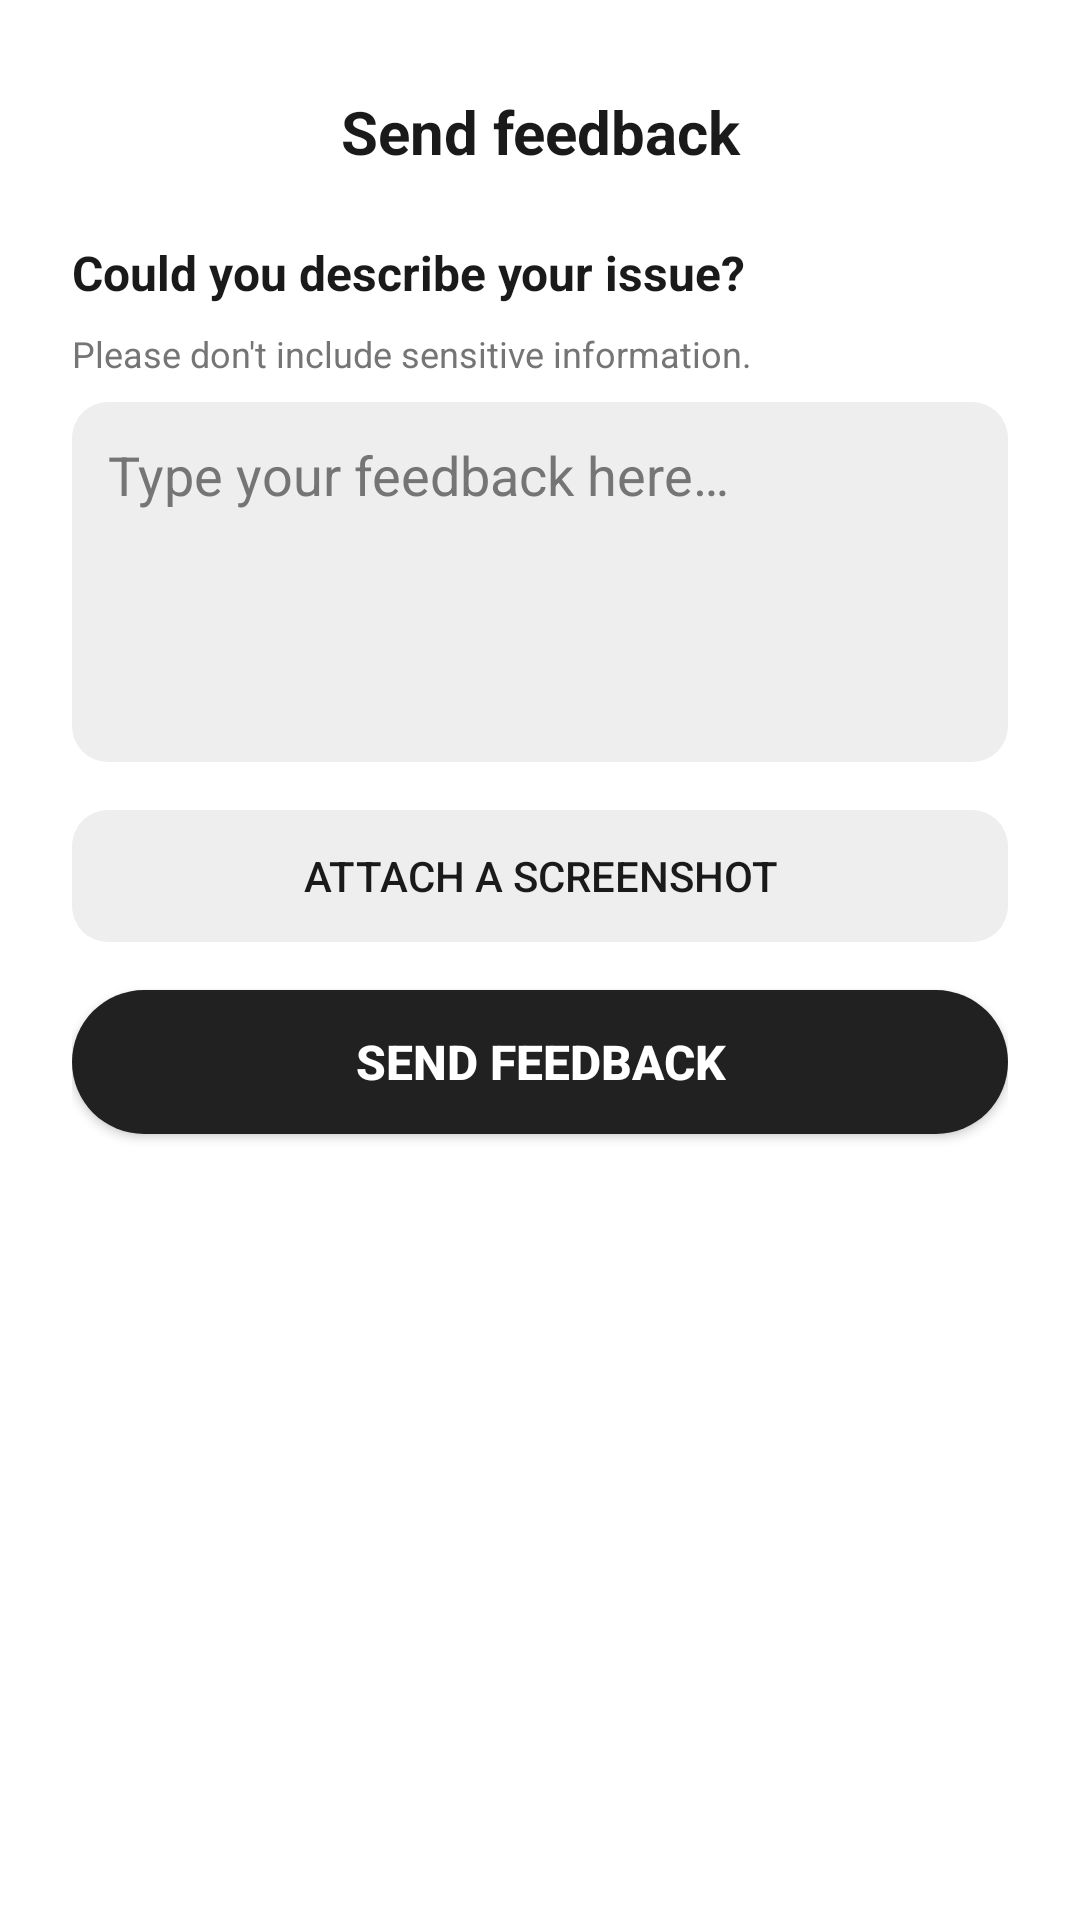

Layout XML and referenced resources for this Android screen:
<!-- AndroidManifest.xml: application theme Theme.SunsetCoralCalculator -->
<!-- res/layout/dialog_feedback_compose.xml -->
<?xml version="1.0" encoding="utf-8"?>
<LinearLayout xmlns:android="http://schemas.android.com/apk/res/android"
    xmlns:app="http://schemas.android.com/apk/res-auto"
    android:layout_width="match_parent"
    android:layout_height="wrap_content"
    android:orientation="vertical"
    android:background="@color/mode_menu_bg"
    android:padding="24dp"
    android:minWidth="280dp">

    <LinearLayout
        android:layout_width="match_parent"
        android:layout_height="wrap_content"
        android:orientation="horizontal"
        android:gravity="center_vertical"
        android:layout_marginBottom="16dp">

        <ImageButton
            android:id="@+id/feedback_compose_close"
            android:layout_width="40dp"
            android:layout_height="40dp"
            android:src="@drawable/ic_close"
            android:background="?attr/selectableItemBackgroundBorderless"
            android:contentDescription="Close"
            android:padding="8dp"
            app:tint="@color/mode_button_text_light" />

        <TextView
            android:layout_width="0dp"
            android:layout_height="wrap_content"
            android:layout_weight="1"
            android:text="@string/feedback_title"
            android:textColor="@color/mode_button_text_light"
            android:textSize="20sp"
            android:textStyle="bold"
            android:gravity="center" />

        <View
            android:layout_width="40dp"
            android:layout_height="40dp" />
    </LinearLayout>

    <TextView
        android:layout_width="match_parent"
        android:layout_height="wrap_content"
        android:text="@string/feedback_describe_issue"
        android:textColor="@color/mode_button_text_light"
        android:textSize="16sp"
        android:textStyle="bold"
        android:layout_marginBottom="8dp" />

    <TextView
        android:layout_width="match_parent"
        android:layout_height="wrap_content"
        android:text="@string/feedback_sensitive_hint"
        android:textColor="@color/history_timestamp_text"
        android:textSize="12sp"
        android:layout_marginBottom="8dp" />

    <EditText
        android:id="@+id/feedback_message"
        android:layout_width="match_parent"
        android:layout_height="120dp"
        android:gravity="top|start"
        android:inputType="textMultiLine|textCapSentences"
        android:minLines="3"
        android:padding="12dp"
        android:background="@drawable/bg_feedback_edit"
        android:textColor="@color/mode_button_text_light"
        android:textColorHint="@color/history_timestamp_text"
        android:hint="@string/feedback_message_hint"
        android:layout_marginBottom="16dp" />

    <Button
        android:id="@+id/feedback_attach_screenshot"
        android:layout_width="match_parent"
        android:layout_height="wrap_content"
        android:minHeight="44dp"
        android:text="@string/feedback_attach_screenshot"
        android:textColor="@color/mode_button_text_light"
        android:background="@drawable/bg_feedback_edit"
        android:layout_marginBottom="16dp"
        style="?android:attr/borderlessButtonStyle" />

    <TextView
        android:id="@+id/feedback_attachment_name"
        android:layout_width="match_parent"
        android:layout_height="wrap_content"
        android:textColor="@color/history_timestamp_text"
        android:textSize="12sp"
        android:visibility="gone"
        android:layout_marginBottom="8dp" />

    <Button
        android:id="@+id/feedback_send"
        android:layout_width="match_parent"
        android:layout_height="48dp"
        android:text="@string/feedback_send_button"
        android:textColor="@color/white"
        android:background="@drawable/button_feedback_primary"
        android:textSize="16sp"
        android:textStyle="bold" />
</LinearLayout>
<!-- resources referenced by this layout -->
<resources>
  <color name="history_timestamp_text">#FF757575</color>
  <color name="mode_button_text_light">#FF1A1A1A</color>
  <color name="mode_menu_bg">#FFFFFFFF</color>
  <color name="white">#FFFFFFFF</color>
  <!-- drawable bg_feedback_edit (drawable) -->
  <?xml version="1.0" encoding="utf-8"?>
  <shape xmlns:android="http://schemas.android.com/apk/res/android"
      android:shape="rectangle">
      <solid android:color="#FFEEEEEE" />
      <corners android:radius="12dp" />
  </shape>
  <!-- drawable button_feedback_primary (drawable) -->
  <?xml version="1.0" encoding="utf-8"?>
  <selector xmlns:android="http://schemas.android.com/apk/res/android">
      <item android:state_pressed="true">
          <shape android:shape="rectangle">
              <solid android:color="#FF303030" />
              <corners android:radius="24dp" />
          </shape>
      </item>
      <item>
          <shape android:shape="rectangle">
              <solid android:color="#FF212121" />
              <corners android:radius="24dp" />
          </shape>
      </item>
  </selector>
  <string name="feedback_attach_screenshot">Attach a screenshot</string>
  <string name="feedback_describe_issue">Could you describe your issue?</string>
  <string name="feedback_message_hint">Type your feedback here…</string>
  <string name="feedback_send_button">Send feedback</string>
  <string name="feedback_sensitive_hint">Please don\'t include sensitive information.</string>
  <string name="feedback_title">Send feedback</string>
  <style name="Theme.SunsetCoralCalculator" parent="Theme.MaterialComponents.Light.NoActionBar">
          <item name="android:statusBarColor">@color/coral_deep</item>
          <item name="android:navigationBarColor">@color/coral_dark</item>
          <item name="android:windowBackground">@drawable/bg_gradient</item>
          <item name="android:windowLightStatusBar">false</item>
          
          <item name="colorPrimary">@color/coral_dark</item>
          <item name="colorPrimaryVariant">@color/coral_deep</item>
          <item name="colorOnPrimary">@color/white</item>
          
          <item name="colorButtonNormal">@color/button_number_bg</item>
      </style>
  <color name="coral_deep">#E8957A</color>
  <color name="coral_dark">#D97A5F</color>
  <!-- drawable bg_gradient (drawable) -->
  <?xml version="1.0" encoding="utf-8"?>
  <shape xmlns:android="http://schemas.android.com/apk/res/android">
      <gradient
          android:angle="270"
          android:startColor="@color/coral_light_peach"
          android:centerColor="@color/coral_peach"
          android:endColor="@color/coral_mid"
          android:type="linear" />
  </shape>
  <color name="button_number_bg">#FFF5F2</color>
  <color name="coral_light_peach">#FFF0E8</color>
  <color name="coral_peach">#FFD4C4</color>
  <color name="coral_mid">#FFB8A0</color>
</resources>
